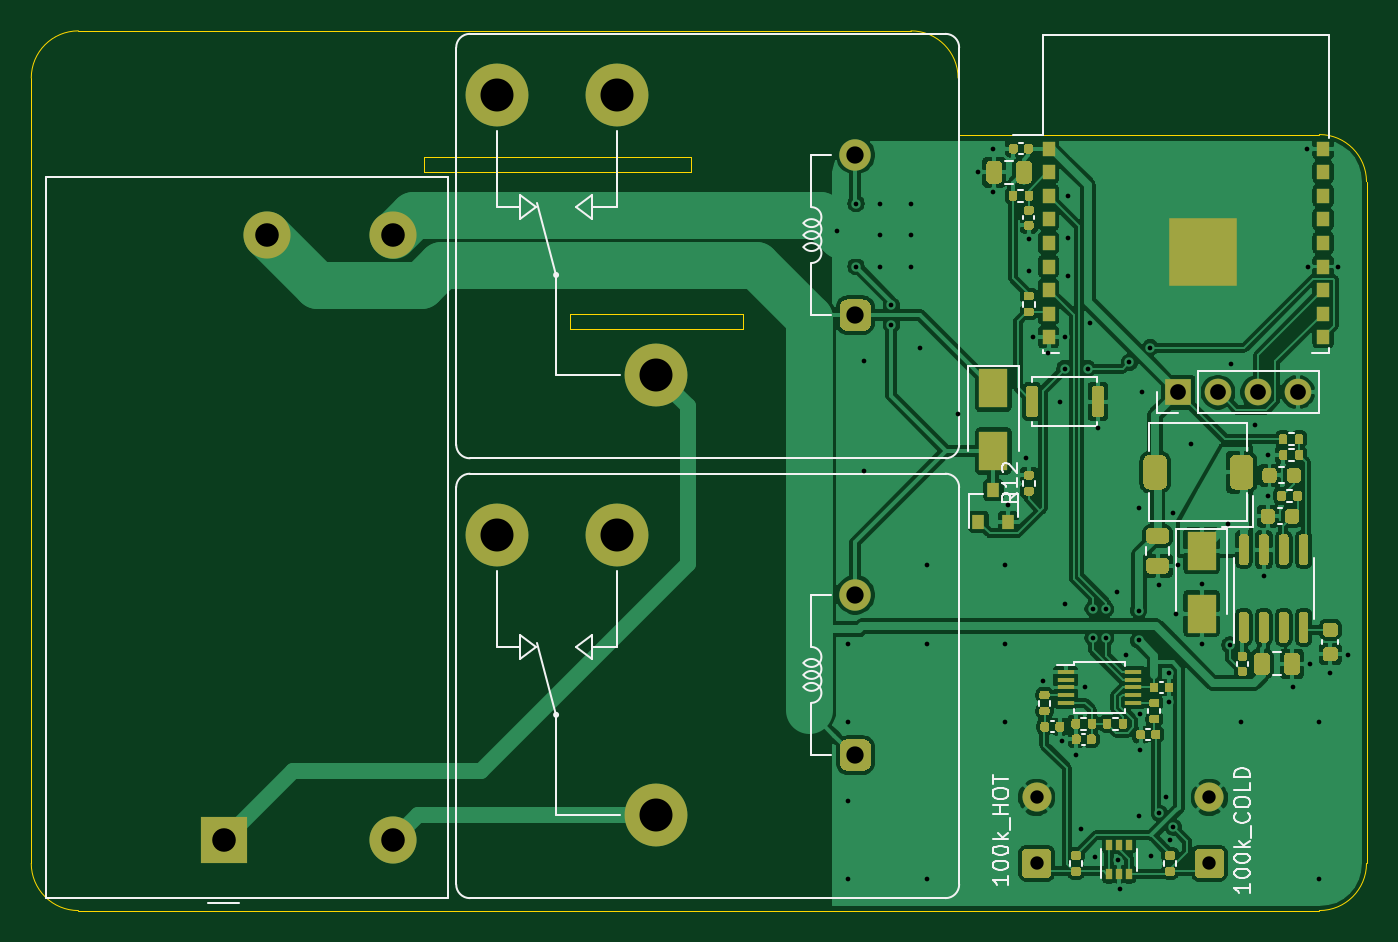
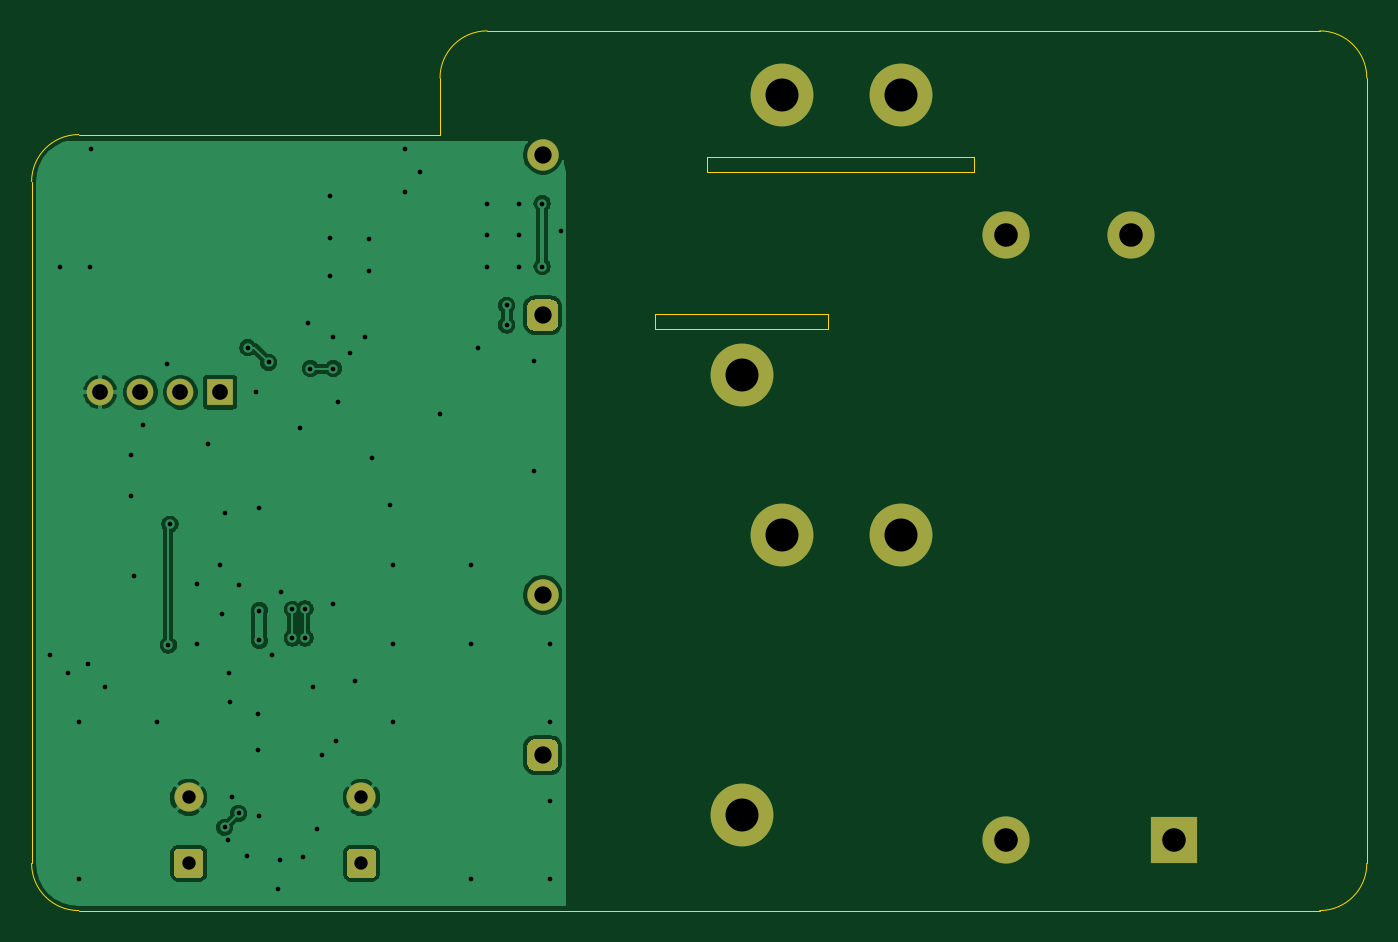
Circuit board: 11 layer files. Board 85.0 x 56.0 mm.
- bottom_copper: wifi-50A-relay-B_Cu.gbr (54248 bytes)
- bottom_mask: wifi-50A-relay-B_Mask.gbr (2534 bytes)
- paste: wifi-50A-relay-B_Paste.gbr (459 bytes)
- bottom_silk: wifi-50A-relay-B_SilkS.gbr (460 bytes)
- outline: wifi-50A-relay-Edge_Cuts.gbr (1537 bytes)
- top_copper: wifi-50A-relay-F_Cu.gbr (223112 bytes)
- top_mask: wifi-50A-relay-F_Mask.gbr (24999 bytes)
- paste: wifi-50A-relay-F_Paste.gbr (22924 bytes)
- top_silk: wifi-50A-relay-F_SilkS.gbr (14956 bytes)
- drill: wifi-50A-relay-NPTH.drl (274 bytes)
- drill: wifi-50A-relay-PTH.drl (1866 bytes)

=== bottom_copper: wifi-50A-relay-B_Cu.gbr (54248 bytes, source omitted) ===
=== bottom_mask: wifi-50A-relay-B_Mask.gbr ===
%TF.GenerationSoftware,KiCad,Pcbnew,5.1.10*%
%TF.CreationDate,2021-08-16T03:58:39-04:00*%
%TF.ProjectId,wifi-50A-relay,77696669-2d35-4304-912d-72656c61792e,rev?*%
%TF.SameCoordinates,Original*%
%TF.FileFunction,Soldermask,Bot*%
%TF.FilePolarity,Negative*%
%FSLAX46Y46*%
G04 Gerber Fmt 4.6, Leading zero omitted, Abs format (unit mm)*
G04 Created by KiCad (PCBNEW 5.1.10) date 2021-08-16 03:58:39*
%MOMM*%
%LPD*%
G01*
G04 APERTURE LIST*
%ADD10R,3.000000X3.000000*%
%ADD11C,3.000000*%
%ADD12C,4.000000*%
%ADD13C,2.000000*%
%ADD14C,1.850000*%
%ADD15O,1.700000X1.700000*%
%ADD16R,1.700000X1.700000*%
G04 APERTURE END LIST*
D10*
%TO.C,PS1*%
X40250000Y-82500000D03*
D11*
X43000000Y-44000000D03*
X51000000Y-82500000D03*
X51000000Y-44000000D03*
%TD*%
%TO.C,K2*%
G36*
G01*
X79460000Y-49600000D02*
X79460000Y-48600000D01*
G75*
G02*
X79960000Y-48100000I500000J0D01*
G01*
X80960000Y-48100000D01*
G75*
G02*
X81460000Y-48600000I0J-500000D01*
G01*
X81460000Y-49600000D01*
G75*
G02*
X80960000Y-50100000I-500000J0D01*
G01*
X79960000Y-50100000D01*
G75*
G02*
X79460000Y-49600000I0J500000D01*
G01*
G37*
D12*
X67800000Y-52900000D03*
X57660000Y-35100000D03*
X65260000Y-35100000D03*
D13*
X80460000Y-38900000D03*
%TD*%
%TO.C,K1*%
G36*
G01*
X79460000Y-77600000D02*
X79460000Y-76600000D01*
G75*
G02*
X79960000Y-76100000I500000J0D01*
G01*
X80960000Y-76100000D01*
G75*
G02*
X81460000Y-76600000I0J-500000D01*
G01*
X81460000Y-77600000D01*
G75*
G02*
X80960000Y-78100000I-500000J0D01*
G01*
X79960000Y-78100000D01*
G75*
G02*
X79460000Y-77600000I0J500000D01*
G01*
G37*
D12*
X67800000Y-80900000D03*
X57660000Y-63100000D03*
X65260000Y-63100000D03*
D13*
X80460000Y-66900000D03*
%TD*%
D14*
%TO.C,J3*%
X103000000Y-79800000D03*
G36*
G01*
X103675001Y-84925000D02*
X102324999Y-84925000D01*
G75*
G02*
X102075000Y-84675001I0J249999D01*
G01*
X102075000Y-83324999D01*
G75*
G02*
X102324999Y-83075000I249999J0D01*
G01*
X103675001Y-83075000D01*
G75*
G02*
X103925000Y-83324999I0J-249999D01*
G01*
X103925000Y-84675001D01*
G75*
G02*
X103675001Y-84925000I-249999J0D01*
G01*
G37*
%TD*%
%TO.C,J2*%
X92000000Y-79800000D03*
G36*
G01*
X92675001Y-84925000D02*
X91324999Y-84925000D01*
G75*
G02*
X91075000Y-84675001I0J249999D01*
G01*
X91075000Y-83324999D01*
G75*
G02*
X91324999Y-83075000I249999J0D01*
G01*
X92675001Y-83075000D01*
G75*
G02*
X92925000Y-83324999I0J-249999D01*
G01*
X92925000Y-84675001D01*
G75*
G02*
X92675001Y-84925000I-249999J0D01*
G01*
G37*
%TD*%
D15*
%TO.C,J1*%
X108620000Y-54000000D03*
X106080000Y-54000000D03*
X103540000Y-54000000D03*
D16*
X101000000Y-54000000D03*
%TD*%
M02*

=== paste: wifi-50A-relay-B_Paste.gbr ===
%TF.GenerationSoftware,KiCad,Pcbnew,5.1.10*%
%TF.CreationDate,2021-08-16T03:58:39-04:00*%
%TF.ProjectId,wifi-50A-relay,77696669-2d35-4304-912d-72656c61792e,rev?*%
%TF.SameCoordinates,Original*%
%TF.FileFunction,Paste,Bot*%
%TF.FilePolarity,Positive*%
%FSLAX46Y46*%
G04 Gerber Fmt 4.6, Leading zero omitted, Abs format (unit mm)*
G04 Created by KiCad (PCBNEW 5.1.10) date 2021-08-16 03:58:39*
%MOMM*%
%LPD*%
G01*
G04 APERTURE LIST*
G04 APERTURE END LIST*
M02*

=== bottom_silk: wifi-50A-relay-B_SilkS.gbr ===
%TF.GenerationSoftware,KiCad,Pcbnew,5.1.10*%
%TF.CreationDate,2021-08-16T03:58:39-04:00*%
%TF.ProjectId,wifi-50A-relay,77696669-2d35-4304-912d-72656c61792e,rev?*%
%TF.SameCoordinates,Original*%
%TF.FileFunction,Legend,Bot*%
%TF.FilePolarity,Positive*%
%FSLAX46Y46*%
G04 Gerber Fmt 4.6, Leading zero omitted, Abs format (unit mm)*
G04 Created by KiCad (PCBNEW 5.1.10) date 2021-08-16 03:58:39*
%MOMM*%
%LPD*%
G01*
G04 APERTURE LIST*
G04 APERTURE END LIST*
M02*

=== outline: wifi-50A-relay-Edge_Cuts.gbr ===
%TF.GenerationSoftware,KiCad,Pcbnew,5.1.10*%
%TF.CreationDate,2021-08-16T03:58:39-04:00*%
%TF.ProjectId,wifi-50A-relay,77696669-2d35-4304-912d-72656c61792e,rev?*%
%TF.SameCoordinates,Original*%
%TF.FileFunction,Profile,NP*%
%FSLAX46Y46*%
G04 Gerber Fmt 4.6, Leading zero omitted, Abs format (unit mm)*
G04 Created by KiCad (PCBNEW 5.1.10) date 2021-08-16 03:58:39*
%MOMM*%
%LPD*%
G01*
G04 APERTURE LIST*
%TA.AperFunction,Profile*%
%ADD10C,0.050000*%
%TD*%
G04 APERTURE END LIST*
D10*
X84000000Y-31000000D02*
G75*
G02*
X87000000Y-34000000I0J-3000000D01*
G01*
X28000000Y-34000000D02*
G75*
G02*
X31000000Y-31000000I3000000J0D01*
G01*
X31000000Y-87000000D02*
G75*
G02*
X28000000Y-84000000I0J3000000D01*
G01*
X113000000Y-84000000D02*
G75*
G02*
X110000000Y-87000000I-3000000J0D01*
G01*
X110000000Y-37600000D02*
G75*
G02*
X113000000Y-40600000I0J-3000000D01*
G01*
X70000000Y-40000000D02*
X53000000Y-40000000D01*
X70000000Y-39000000D02*
X70000000Y-40000000D01*
X53000000Y-39000000D02*
X70000000Y-39000000D01*
X53000000Y-40000000D02*
X53000000Y-39000000D01*
X73300000Y-49000000D02*
X62300000Y-49000000D01*
X73300000Y-50000000D02*
X73300000Y-49000000D01*
X62300000Y-50000000D02*
X73300000Y-50000000D01*
X62300000Y-49000000D02*
X62300000Y-50000000D01*
X87000000Y-37600000D02*
X110000000Y-37600000D01*
X87000000Y-34000000D02*
X87000000Y-37600000D01*
X110000000Y-87000000D02*
X31000000Y-87000000D01*
X113000000Y-40600000D02*
X113000000Y-84000000D01*
X31000000Y-31000000D02*
X84000000Y-31000000D01*
X28000000Y-84000000D02*
X28000000Y-34000000D01*
M02*

=== top_copper: wifi-50A-relay-F_Cu.gbr (223112 bytes, source omitted) ===
=== top_mask: wifi-50A-relay-F_Mask.gbr (24999 bytes, source omitted) ===
=== paste: wifi-50A-relay-F_Paste.gbr (22924 bytes, source omitted) ===
=== top_silk: wifi-50A-relay-F_SilkS.gbr (14956 bytes, source omitted) ===
=== drill: wifi-50A-relay-NPTH.drl ===
M48
; DRILL file {KiCad 5.1.10} date Mon Aug 16 03:58:41 2021
; FORMAT={-:-/ absolute / metric / decimal}
; #@! TF.CreationDate,2021-08-16T03:58:41-04:00
; #@! TF.GenerationSoftware,Kicad,Pcbnew,5.1.10
; #@! TF.FileFunction,NonPlated,1,2,NPTH
FMAT,2
METRIC
%
G90
G05
T0
M30

=== drill: wifi-50A-relay-PTH.drl ===
M48
; DRILL file {KiCad 5.1.10} date Mon Aug 16 03:58:41 2021
; FORMAT={-:-/ absolute / metric / decimal}
; #@! TF.CreationDate,2021-08-16T03:58:41-04:00
; #@! TF.GenerationSoftware,Kicad,Pcbnew,5.1.10
; #@! TF.FileFunction,Plated,1,2,PTH
FMAT,2
METRIC
T1C0.300
T2C0.850
T3C1.000
T4C1.100
T5C1.500
T6C2.100
%
G90
G05
T1
X79.27Y-43.73
X80.0Y-70.0
X80.0Y-75.0
X80.0Y-80.0
X80.0Y-85.0
X80.5Y-42.0
X80.5Y-46.0
X81.0Y-52.0
X81.0Y-59.0
X82.0Y-42.0
X82.0Y-44.0
X82.0Y-46.0
X82.75Y-48.475
X82.75Y-49.725
X84.0Y-42.0
X84.0Y-44.0
X84.0Y-46.0
X84.6Y-51.2
X85.0Y-65.0
X85.0Y-70.0
X85.0Y-85.0
X87.0Y-55.4
X88.25Y-40.0
X89.25Y-38.5
X89.25Y-41.25
X90.0Y-65.0
X90.0Y-70.0
X90.0Y-75.0
X90.2Y-61.2
X91.3Y-58.2
X91.5Y-44.25
X91.5Y-46.3
X91.8Y-50.5
X92.4Y-72.4
X92.7Y-51.5
X93.5Y-54.6
X93.6Y-76.2
X93.8Y-50.5
X93.8Y-67.5
X93.8Y-52.5
X94.0Y-41.5
X94.0Y-44.2
X94.0Y-46.6
X94.5Y-77.1
X94.8Y-81.8
X95.1Y-72.8
X95.254Y-52.5
X95.4Y-49.6
X95.6Y-69.65
X95.601Y-67.792
X95.7Y-83.6
X95.9Y-56.3
X96.4Y-67.823
X96.4Y-69.65
X97.1Y-66.7
X97.2Y-83.8
X97.3Y-85.6
X97.7Y-70.7
X97.9Y-52.1
X98.5Y-61.4
X98.5Y-67.9
X98.5Y-69.8
X98.5Y-81.0
X98.6Y-74.5
X98.6Y-76.8
X98.7Y-54.0
X99.23Y-51.17
X99.3Y-83.5
X99.8Y-66.3
X99.82Y-80.82
X100.25Y-79.75
X100.4Y-73.7
X100.45Y-71.9
X100.5Y-82.5
X100.7Y-61.7
X100.703Y-81.703
X100.9Y-68.1
X101.0Y-65.0
X101.8Y-57.3
X102.5Y-66.2
X102.5Y-70.0
X104.195Y-62.405
X104.3Y-70.1
X104.4Y-52.2
X105.0Y-75.0
X105.9Y-56.1
X106.5Y-65.7
X106.7Y-58.0
X106.7Y-60.6
X108.3Y-72.8
X109.2Y-38.5
X109.3Y-46.0
X109.4Y-71.3
X110.0Y-75.0
X110.0Y-85.0
X110.7Y-71.9
X111.2Y-46.0
X111.8Y-70.7
T2
X92.0Y-79.8
X92.0Y-84.0
X103.0Y-79.8
X103.0Y-84.0
T3
X101.0Y-54.0
X103.54Y-54.0
X106.08Y-54.0
X108.62Y-54.0
T4
X80.46Y-38.9
X80.46Y-49.1
X80.46Y-66.9
X80.46Y-77.1
T5
X40.25Y-82.5
X43.0Y-44.0
X51.0Y-44.0
X51.0Y-82.5
T6
X57.66Y-35.1
X57.66Y-63.1
X65.26Y-35.1
X65.26Y-63.1
X67.8Y-52.9
X67.8Y-80.9
T0
M30

